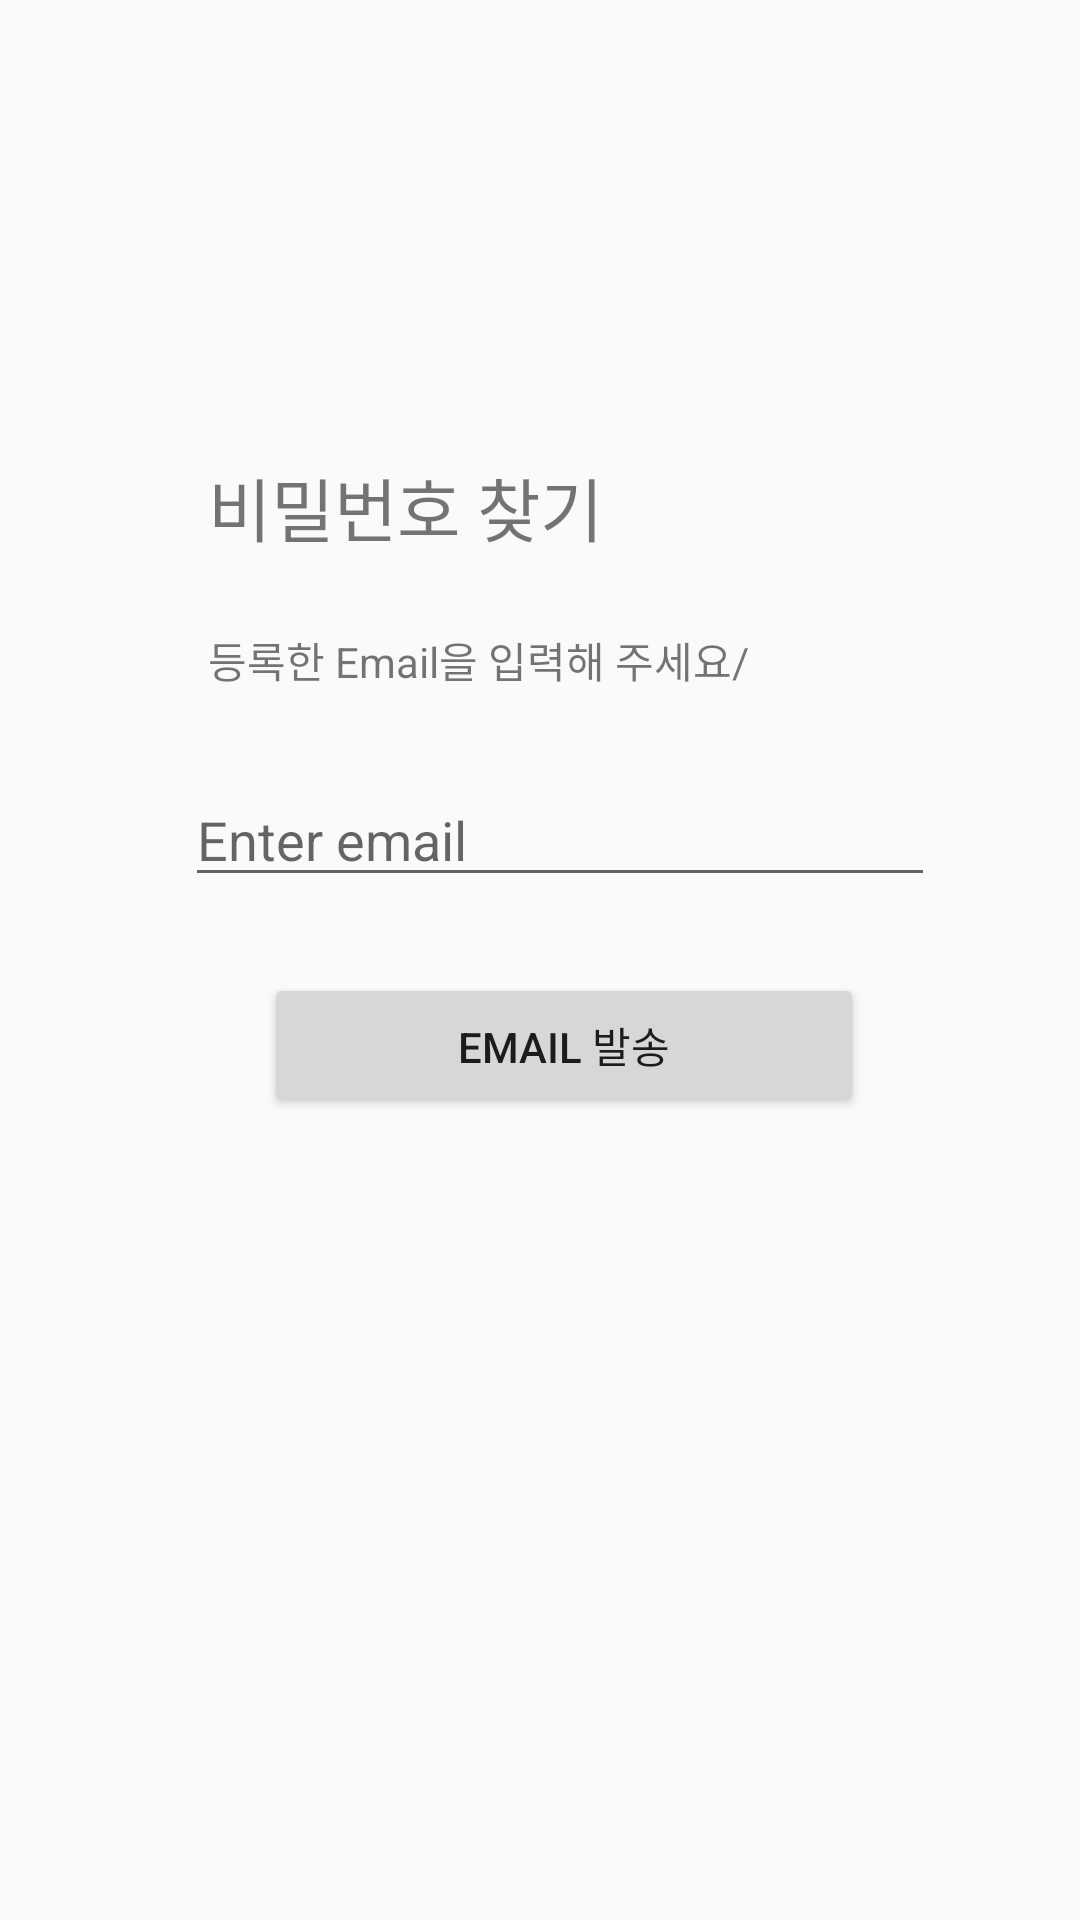

Here is an Android app screen rendered from its layout file. Give the layout XML and the strings, colors and styles it references.
<!-- AndroidManifest.xml: activity theme MainTheme -->
<!-- res/layout/activity_find.xml -->
<?xml version="1.0" encoding="utf-8"?>
<androidx.constraintlayout.widget.ConstraintLayout xmlns:android="http://schemas.android.com/apk/res/android"
    xmlns:app="http://schemas.android.com/apk/res-auto"
    xmlns:tools="http://schemas.android.com/tools"
    android:layout_width="match_parent"
    android:layout_height="match_parent"
    tools:context=".FindActivity">


    <TextView
        android:id="@+id/pass"
        android:layout_width="wrap_content"
        android:layout_height="wrap_content"
        android:layout_gravity="center_horizontal"
        android:layout_marginTop="152dp"
        android:text="비밀번호 찾기"
        android:textSize="23dp"
        app:layout_constraintEnd_toEndOf="parent"
        app:layout_constraintHorizontal_bias="0.303"
        app:layout_constraintStart_toStartOf="parent"
        app:layout_constraintTop_toTopOf="parent" />

    <TextView
        android:id="@+id/email"
        android:layout_width="wrap_content"
        android:layout_height="wrap_content"
        android:layout_gravity="center_horizontal"
        android:layout_marginTop="24dp"
        android:layout_marginEnd="116dp"
        android:text="등록한 Email을 입력해 주세요/"
        app:layout_constraintEnd_toEndOf="parent"
        app:layout_constraintHorizontal_bias="0.0"
        app:layout_constraintStart_toStartOf="@+id/pass"
        app:layout_constraintTop_toBottomOf="@+id/pass" />

    <EditText
        android:id="@+id/eText"
        android:layout_width="250dp"
        android:layout_height="wrap_content"
        android:layout_gravity="center_horizontal"
        android:layout_margin="10dp"
        android:hint="Enter email"
        android:inputType="textEmailAddress"
        app:layout_constraintBottom_toBottomOf="parent"
        app:layout_constraintEnd_toEndOf="@+id/email"
        app:layout_constraintHorizontal_bias="0.2"
        app:layout_constraintStart_toStartOf="@+id/email"
        app:layout_constraintTop_toBottomOf="@+id/email"
        app:layout_constraintVertical_bias="0.05" />

    <Button
        android:id="@+id/btnfind"
        android:layout_width="200dp"
        android:layout_height="wrap_content"
        android:layout_gravity="center_horizontal"
        android:layout_margin="15dp"
        android:text="Email 발송"
        app:layout_constraintBottom_toBottomOf="parent"
        app:layout_constraintEnd_toEndOf="@+id/eText"
        app:layout_constraintHorizontal_bias="0.56"
        app:layout_constraintStart_toStartOf="@+id/eText"
        app:layout_constraintTop_toBottomOf="@+id/eText"
        app:layout_constraintVertical_bias="0.039" />

    <TextView
        android:id="@+id/message"
        android:layout_width="67dp"
        android:layout_height="17dp"
        android:layout_gravity="center_horizontal"
        android:layout_marginBottom="160dp"
        app:layout_constraintBottom_toBottomOf="parent"
        app:layout_constraintEnd_toEndOf="parent"
        app:layout_constraintStart_toStartOf="parent" />


</androidx.constraintlayout.widget.ConstraintLayout>
<!-- resources referenced by this layout -->
<resources>
  <style name="MainTheme" parent="Theme.AppCompat.Light">
          <item name="colorPrimary">@color/main_orange</item>
          <item name="colorPrimaryDark">@color/dark_orange</item>
      </style>
  <color name="main_orange">#ec6941</color>
  <color name="dark_orange">#D64031</color>
</resources>
